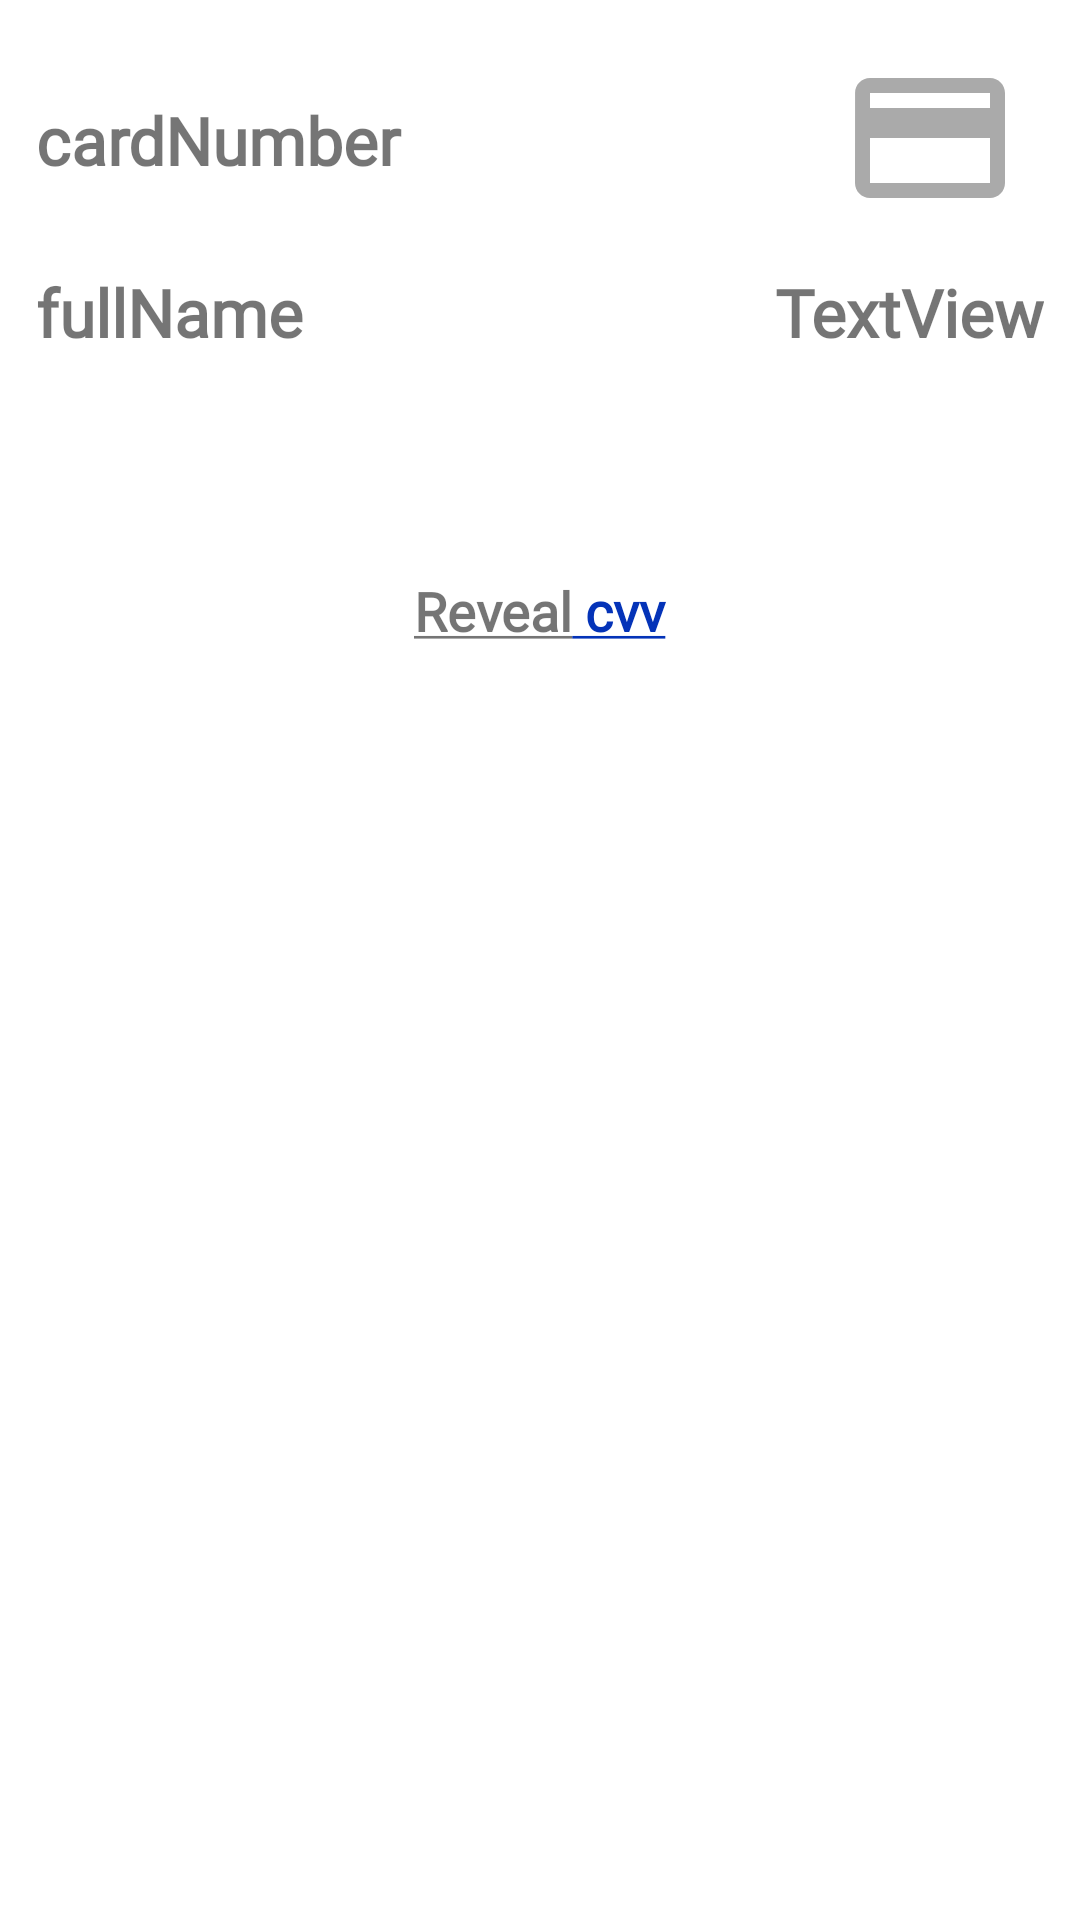

Produce the Android XML layout that renders to this screen, including the resource entries it uses.
<!-- AndroidManifest.xml: application theme AppTheme -->
<!-- res/layout/custom_credit_card_view.xml -->
<?xml version="1.0" encoding="utf-8"?>
<androidx.constraintlayout.widget.ConstraintLayout xmlns:android="http://schemas.android.com/apk/res/android"
    xmlns:app="http://schemas.android.com/apk/res-auto"
    xmlns:tools="http://schemas.android.com/tools"
    android:layout_width="match_parent"
    android:layout_height="match_parent"
    android:paddingBottom="20dp">

    <TextView
        android:id="@+id/cardNumber"
        style="@style/cardInfo"
        android:layout_width="0dp"
        android:layout_height="wrap_content"
        android:layout_marginHorizontal="12dp"
        android:layout_marginTop="32dp"
        android:gravity=""
        android:text="cardNumber"
        android:textFontWeight="900"
        app:layout_constraintEnd_toEndOf="parent"
        app:layout_constraintHorizontal_bias="0.498"
        app:layout_constraintStart_toStartOf="parent"
        app:layout_constraintTop_toTopOf="parent" />

    <TextView
        android:id="@+id/cardFullName"
        style="@style/cardInfo"
        android:layout_width="wrap_content"
        android:layout_height="wrap_content"
        android:layout_marginTop="28dp"
        android:text="fullName"
        android:textFontWeight="900"
        app:layout_constraintStart_toStartOf="@+id/cardNumber"
        app:layout_constraintTop_toBottomOf="@+id/cardNumber" />

    <TextView
        android:id="@+id/debitCardExpDate"
        style="@style/cardInfo"
        android:layout_width="wrap_content"
        android:layout_height="wrap_content"
        android:text="TextView"
        android:textFontWeight="900"
        app:layout_constraintEnd_toEndOf="@+id/cardNumber"
        app:layout_constraintTop_toTopOf="@+id/cardFullName" />

    <TextView
        android:id="@+id/debitCardCvv"
        style="@style/cardInfo"
        android:layout_width="wrap_content"
        android:layout_height="wrap_content"
        android:layout_marginTop="20dp"
        android:gravity="start"
        android:text="TextView"
        android:textFontWeight="900"
        android:visibility="invisible"
        app:layout_constraintEnd_toEndOf="@+id/cardFullName"
        app:layout_constraintHorizontal_bias="0.0"
        app:layout_constraintStart_toStartOf="@+id/cardFullName"
        app:layout_constraintTop_toBottomOf="@+id/cardFullName" />

    <TextView
        android:id="@+id/revealCvvText"
        android:layout_width="wrap_content"
        android:layout_height="wrap_content"
        android:layout_marginTop="130dp"
        android:clickable="true"
        android:focusable="true"
        android:fontFamily="@font/axiforma_black"
        android:text="@string/reveal_cvv"
        android:textColor="@color/mb_black"
        android:textSize="18sp"
        app:layout_constraintEnd_toEndOf="@+id/cardNumber"
        app:layout_constraintStart_toStartOf="@+id/cardNumber"
        app:layout_constraintTop_toBottomOf="@+id/cardNumber" />

    <ImageView
        android:id="@+id/cardIssuerImage"
        android:layout_width="40dp"
        android:layout_height="40dp"
        android:layout_marginTop="5dp"
        app:layout_constraintEnd_toEndOf="@+id/debitCardExpDate"
        app:layout_constraintTop_toBottomOf="@+id/debitCardExpDate"
        tools:srcCompat="@tools:sample/avatars" />

    <ImageView
        android:id="@+id/cardFrontImage"
        android:layout_width="60dp"
        android:layout_height="60dp"
        android:layout_marginTop="16dp"
        android:layout_marginEnd="20dp"
        app:layout_constraintEnd_toEndOf="parent"
        app:layout_constraintTop_toTopOf="parent"
        app:srcCompat="@drawable/ic_baseline_credit_card_120" />

</androidx.constraintlayout.widget.ConstraintLayout>
<!-- resources referenced by this layout -->
<resources>
  <!-- drawable ic_baseline_credit_card_120 (drawable) -->
  <vector android:height="120dp" android:tint="@android:color/darker_gray"
      android:viewportHeight="24" android:viewportWidth="24"
      android:width="120dp" xmlns:android="http://schemas.android.com/apk/res/android">
      <path android:fillColor="@android:color/white"
          android:pathData="M20,4L4,4c-1.11,0 -1.99,0.89 -1.99,2L2,18c0,1.11 0.89,2 2,2h16c1.11,0 2,-0.89 2,-2L22,6c0,-1.11 -0.89,-2 -2,-2zM20,18L4,18v-6h16v6zM20,8L4,8L4,6h16v2z"/>
  </vector>
  <string name="reveal_cvv"><u><b>Reveal<font color="#0433B8"> cvv</font></b></u></string>
  <style name="cardInfo">
          <item name="android:textColor">@color/mb_black</item>
          <item name="android:fontFamily">@font/kredit_front</item>
          <item name="android:textSize">22sp</item>
      </style>
  <style name="AppTheme" parent="Theme.MaterialComponents.Light.DarkActionBar">
          <item name="colorPrimary">@color/blue</item>
          <item name="colorPrimaryDark">@color/mb_transparent</item>
          <item name="colorAccent">@color/colorAccent</item>
  
          <item name="bottomSheetDialogTheme">@style/AppBottomSheetDialogTheme</item>
      </style>
  <color name="blue">#0433B8</color>
  <color name="colorAccent">#F82945E6</color>
  <style name="AppBottomSheetDialogTheme" parent="Theme.Design.Light.BottomSheetDialog">
          <item name="bottomSheetStyle">@style/customCurvedBottomSheet</item>
      </style>
  <style name="customCurvedBottomSheet" parent="Widget.Design.BottomSheet.Modal">
          <item name="android:background">@drawable/rounded_dialogue</item>
          <item name="android:paddingBottom">30dp</item>
          <item name="android:paddingTop">20dp</item>
      </style>
  <!-- drawable rounded_dialogue (drawable) -->
  <?xml version="1.0" encoding="utf-8"?>
  <shape xmlns:android="http://schemas.android.com/apk/res/android" android:shape="rectangle">
      <solid android:color="@android:color/white"/>
      <corners android:topLeftRadius="20dp" android:topRightRadius="20dp"/>
  </shape>
</resources>
